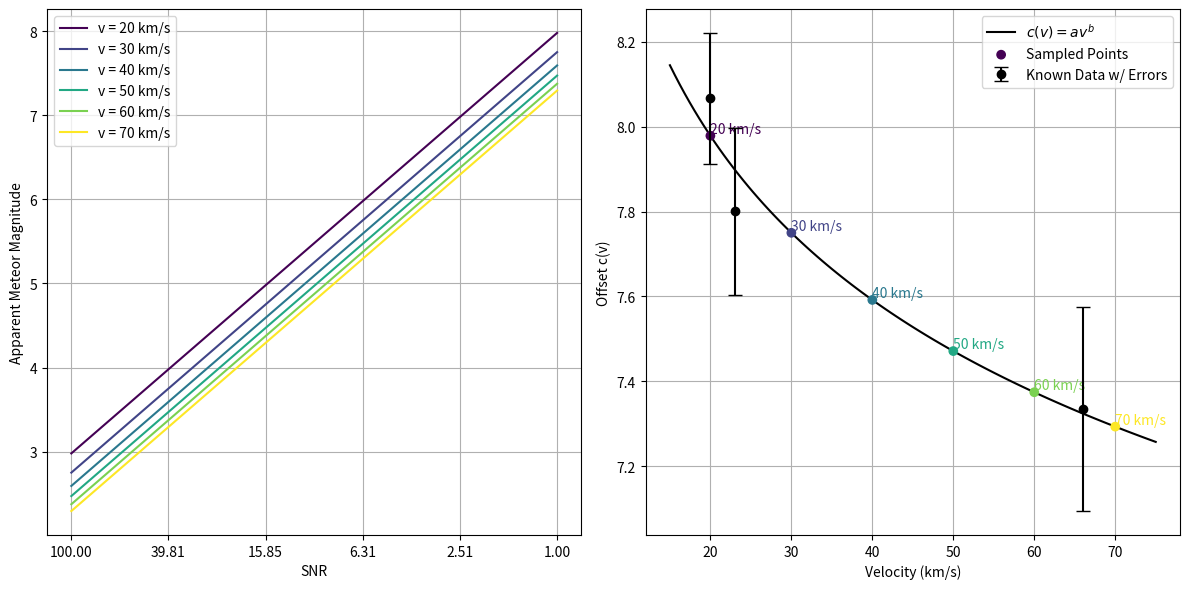

The matplotlib source for this figure:
import numpy as np
import matplotlib.pyplot as plt

# Given function to fit inverse power relation
def fit_inverse_power():
    velocities = np.array([20, 23, 66])
    offsets = np.array([8.0671, 7.8009, 7.3346])
    
    log_velocities = np.log(velocities)
    log_offsets = np.log(offsets)

    b, log_a = np.polyfit(log_velocities, log_offsets, 1)
    a = np.exp(log_a)
    
    return a, b

def offset_for_velocity(v):
    """Compute offset for a given velocity using inverse power fit"""
    a, b = fit_inverse_power()
    return a * v**b

# Known data points
known_velocities = np.array([20, 23, 66])
known_offsets = np.array([8.0671, 7.8009, 7.3346])
known_errors = np.array([0.1540, 0.1968, 0.2406])  # Standard deviations

# Define velocities for which we will plot the interpolated lines
velocities_to_plot = np.array([20, 30, 40, 50, 60, 70])

# Generate x values for -2.5 * log10(SNR)
x_values = np.linspace(-5, 0, 100)  # Cover a reasonable range

# Get corresponding offset values for given velocities
offsets = np.array([offset_for_velocity(v) for v in velocities_to_plot])

# Generate colors
colors = plt.cm.viridis(np.linspace(0, 1, len(velocities_to_plot)))

# Create subplots
fig, axes = plt.subplots(1, 2, figsize=(12, 6))

# Left subplot: Lines for apparent magnitude vs. -2.5 log10(SNR)
for i, (v, c) in enumerate(zip(velocities_to_plot, offsets)):
    y_values = x_values + c
    axes[0].plot(x_values, y_values, label=f"v = {v} km/s", color=colors[i])

axes[0].set_xlabel("SNR")
axes[0].set_ylabel("Apparent Meteor Magnitude")
axes[0].legend()
# axes[0].set_title("Apparent Magnitude vs. SNR")

# Get current x-axis tick locations
log_x_ticks = axes[0].get_xticks()

# Convert log tick values to SNR
snr_ticks = 10**(log_x_ticks / (-2.5))

# Update tick labels with SNR values
axes[0].set_xticklabels([f'{snr:.2f}' for snr in snr_ticks])

# Change the x-axis label to "SNR"
axes[0].set_xlabel("SNR")  # Fix incorrect xlabel placement
# grid lines
axes[0].grid(True)

# Right subplot: Inverse power function fit for c(v)
vel_range = np.linspace(15, 75, 100)  # Smooth range for function plot
c_values = [offset_for_velocity(v) for v in vel_range]

# Plot the fitted inverse power function
axes[1].plot(vel_range, c_values, label=r"$c(v) = a v^b$", color="black")

# Plot colored sample points from the computed function
axes[1].scatter(velocities_to_plot, offsets, color=colors, label="Sampled Points", zorder=3)

# Plot known data points as black dots with error bars
axes[1].errorbar(known_velocities, known_offsets, yerr=known_errors, fmt='o', color='black', capsize=5, label="Known Data w/ Errors", zorder=4)

for i, v in enumerate(velocities_to_plot):
    axes[1].text(v, offsets[i], f"{v} km/s", color=colors[i], fontsize=10, verticalalignment='bottom')

axes[1].set_xlabel("Velocity (km/s)")
axes[1].set_ylabel("Offset c(v)")
# axes[1].set_title("Offset Function")
axes[1].legend()
# grid lines
axes[1].grid(True)

plt.tight_layout()
# save with dpi=300 for higher resolution
plt.savefig("inverse_power_fit.png", dpi=300)

